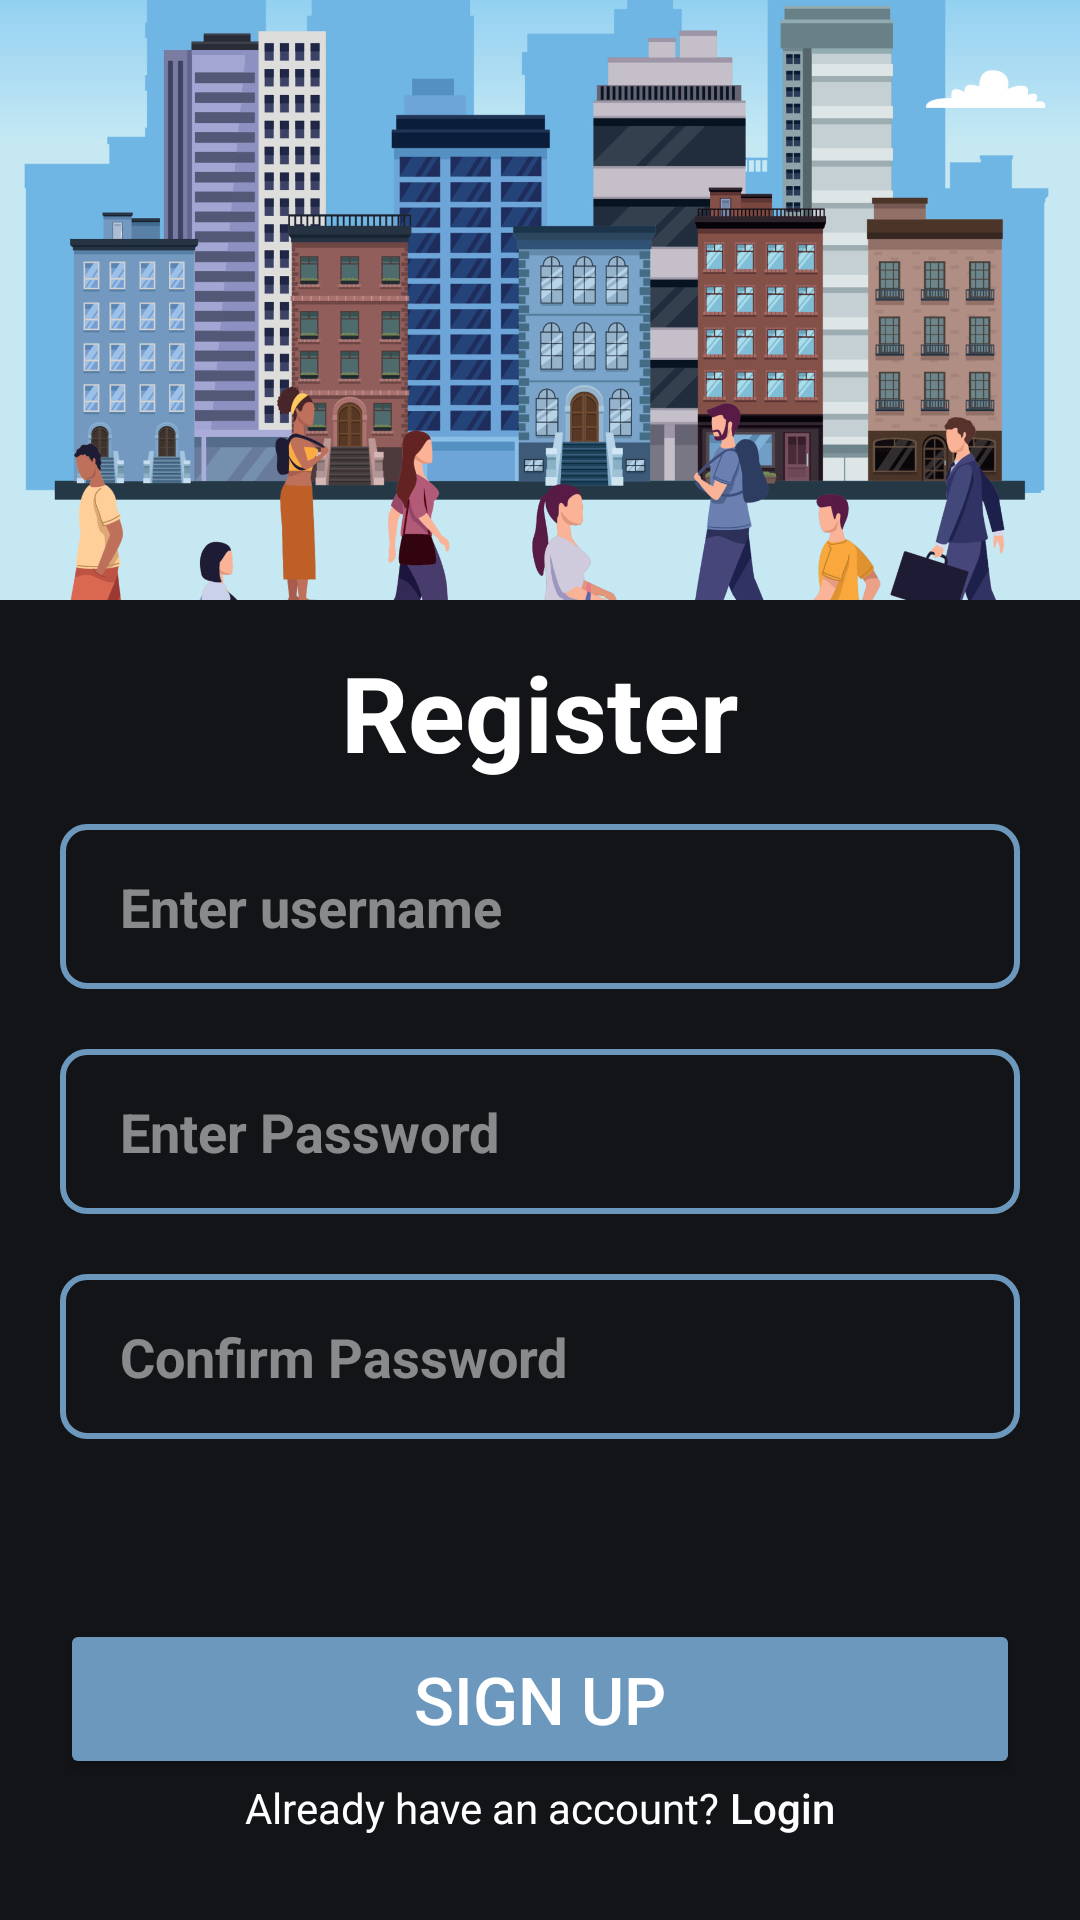

Write the Android layout XML for this screen, with the resource values it uses.
<!-- AndroidManifest.xml: application theme Theme.STEPSS -->
<!-- res/layout/register_page.xml -->
<?xml version="1.0" encoding="utf-8"?>
<LinearLayout xmlns:android="http://schemas.android.com/apk/res/android"
    xmlns:app="http://schemas.android.com/apk/res-auto"
    android:orientation="vertical"
    android:layout_width="match_parent"
    android:layout_height="match_parent"
    android:background="#121417"
    android:padding="0dp">

    <ImageView
        android:layout_width="match_parent"
        android:layout_height="200dp"
        android:scaleType="centerCrop"
        android:layout_gravity="center"
        android:src="@drawable/peoplewalking"/>

    <TextView
        android:layout_width="wrap_content"
        android:layout_height="wrap_content"
        android:text="Register"
        android:textColor="@color/white"
        android:textSize="35sp"
        android:layout_marginTop="14dp"
        android:layout_marginBottom="14dp"
        android:layout_gravity="center"
        android:textStyle="bold"/>

    <EditText
        android:id="@+id/edit_text_username"
        android:layout_width="match_parent"
        android:layout_height="55dp"
        android:layout_marginLeft="20dp"
        android:layout_marginRight="20dp"
        android:background="@drawable/edittext_border"
        android:gravity="center_vertical"
        android:hint="Enter username"
        android:inputType="textEmailAddress"
        android:paddingLeft="20dp"
        android:textColor="@color/white"
        android:textColorHint="#80FFFFFF"
        android:textSize="18sp"
        android:textStyle="bold"
        android:singleLine="true"
        android:maxLines="1"/>

    <EditText
        android:id="@+id/edit_text_password"
        android:layout_width="match_parent"
        android:layout_height="55dp"
        android:layout_marginTop="20dp"
        android:layout_marginRight="20dp"
        android:layout_marginLeft="20dp"
        android:hint="Enter Password"
        android:textColor="@color/white"
        android:textColorHint="#80FFFFFF"
        android:textStyle="bold"
        android:textSize="18sp"
        android:background="@drawable/edittext_border"
        android:gravity="center_vertical"
        android:paddingLeft="20dp"
        android:inputType="textPassword"
        android:singleLine="true"
        android:maxLines="1"/>

    <EditText
        android:id="@+id/edit_text_confirm_password"
        android:layout_width="match_parent"
        android:layout_height="55dp"
        android:layout_marginTop="20dp"
        android:layout_marginRight="20dp"
        android:layout_marginLeft="20dp"
        android:hint="Confirm Password"
        android:textColor="@color/white"
        android:textColorHint="#80FFFFFF"
        android:textStyle="bold"
        android:textSize="18sp"
        android:background="@drawable/edittext_border"
        android:gravity="center_vertical"
        android:paddingLeft="20dp"
        android:inputType="textPassword"
        android:singleLine="true"
        android:maxLines="1"/>

    <Button
        android:id="@+id/button_SignUpReg"
        android:layout_width="match_parent"
        android:layout_height="wrap_content"
        android:layout_marginTop="60dp"
        android:layout_marginLeft="20dp"
        android:layout_marginRight="20dp"
        android:padding="12dp"
        android:text="Sign Up"
        android:textColor="@color/white"
        android:textSize="22sp"
        app:cornerRadius="8dp"
        android:backgroundTint="#6d98bd"
        />

    <LinearLayout
        android:layout_width="match_parent"
        android:layout_height="wrap_content"
        android:orientation="horizontal"
        android:gravity="center">

        <TextView
            android:layout_width="wrap_content"
            android:layout_height="wrap_content"
            android:text="Already have an account? "
            android:textColor="@color/white"
            android:textSize="14sp"/>
        <Button
            android:id="@+id/button_login"
            android:layout_width="wrap_content"
            android:textColor="@color/white"
            android:layout_height="wrap_content"
            android:text="Login"
            android:textSize="14sp"
            android:background="@android:color/transparent"
            android:textAllCaps="false"
            android:minWidth="0dp"
            android:padding="0dp"
            android:minHeight="0dp"/>
    </LinearLayout>


</LinearLayout>
<!-- resources referenced by this layout -->
<resources>
  <!-- drawable edittext_border (drawable) -->
  <shape xmlns:android="http://schemas.android.com/apk/res/android"
      android:shape="rectangle">
      <solid android:color="@android:color/transparent" />  
      <stroke android:width="2dp" android:color="#6d98bd"/> 
      <corners android:radius="8dp"/>
  </shape>
  <!-- drawable peoplewalking: jpg bitmap (drawable, 464392 bytes) -->
  <style name="Theme.STEPSS" parent="Theme.MaterialComponents.DayNight.NoActionBar">
          
          <item name="popupMenuStyle">@style/Widget.STEPSS.PopupMenu</item>
      </style>
  <style name="Widget.STEPSS.PopupMenu" parent="Widget.MaterialComponents.PopupMenu">
          
      </style>
  <!-- not gathered from this repository: default colours our renderer supplied (Android Studio template values) -->
  <color name="white">#FFFFFFFF</color>
</resources>
